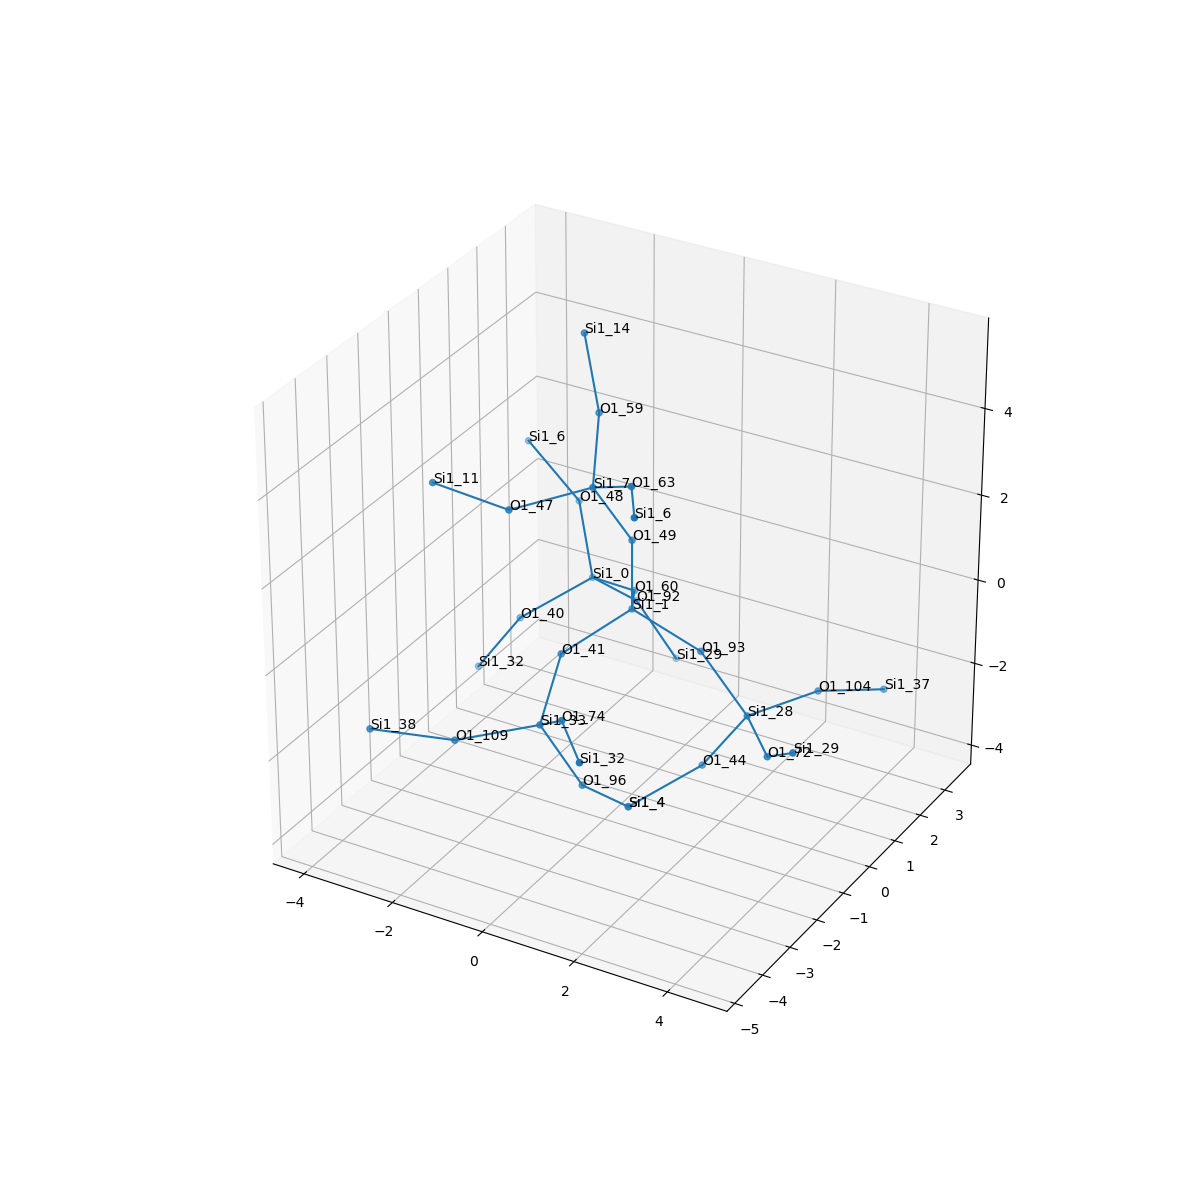

Values plotted in this chart, from the file beside it:
, neighbor_num, isite, atom, x, y, z, front_index
0, 0, 1, Si1, 0.0, 0.0, 0.0, 
1, 1, 93, O1, 1.52, 1.7031632145315212e-17, -0.5324, 0.0
2, 1, 60, O1, -0.7556, 1.316, -0.5386, 0.0
3, 1, 49, O1, 0.0, -4.2244426255443135e-17, 1.609, 0.0
4, 1, 41, O1, -0.7539, -1.315, -0.5421, 0.0
5, 2, 28, Si1, 2.496, 0.09135, -1.81, 1.0
6, 2, 0, Si1, -2.132, 1.999, -1.02, 2.0
7, 2, 7, Si1, -0.478, -0.6117, 3.018, 3.0
8, 2, 33, Si1, -0.3605, -2.688, -1.287, 4.0
9, 3, 44, O1, 1.633, -0.1035, -3.156, 5.0
10, 3, 104, O1, 3.219, 1.529, -1.831, 5.0
11, 3, 72, O1, 3.609, -1.068, -1.72, 5.0
12, 3, 48, O1, -2.862, 2.684, 0.2389, 6.0
13, 3, 40, O1, -3.094, 0.8792, -1.662, 6.0
14, 3, 92, O1, -1.812, 3.124, -2.127, 6.0
15, 3, 63, O1, 0.7779, -1.287, 3.766, 7.0
16, 3, 47, O1, -1.618, -1.721, 2.769, 7.0
17, 3, 59, O1, -1.075, 0.5688, 3.936, 7.0
18, 3, 96, O1, 0.3511, -2.348, -2.691, 8.0
19, 3, 109, O1, -1.686, -3.56, -1.554, 8.0
20, 3, 74, O1, 0.6547, -3.524, -0.3583, 8.0
21, 4, 4, Si1, 0.6708, -1.223, -3.798, 9.0
22, 4, 37, Si1, 3.915, 2.879, -2.363, 10.0
23, 4, 29, Si1, 4.624, -1.904, -0.7918, 11.0
24, 4, 6, Si1, -4.071, 2.757, 1.298, 12.0
25, 4, 32, Si1, -3.957, 0.6844, -3.008, 13.0
26, 4, 29, Si1, -1.1, 3.463, -3.532, 14.0
27, 4, 6, Si1, 1.654, -2.611, 4.038, 15.0
28, 4, 11, Si1, -3.202, -1.872, 3.016, 16.0
29, 4, 14, Si1, -1.654, 0.9863, 5.38, 17.0
30, 4, 4, Si1, 0.6708, -1.223, -3.798, 18.0
31, 4, 38, Si1, -3.164, -4.177, -1.396, 19.0
32, 4, 32, Si1, 1.768, -4.683, -0.268, 20.0
